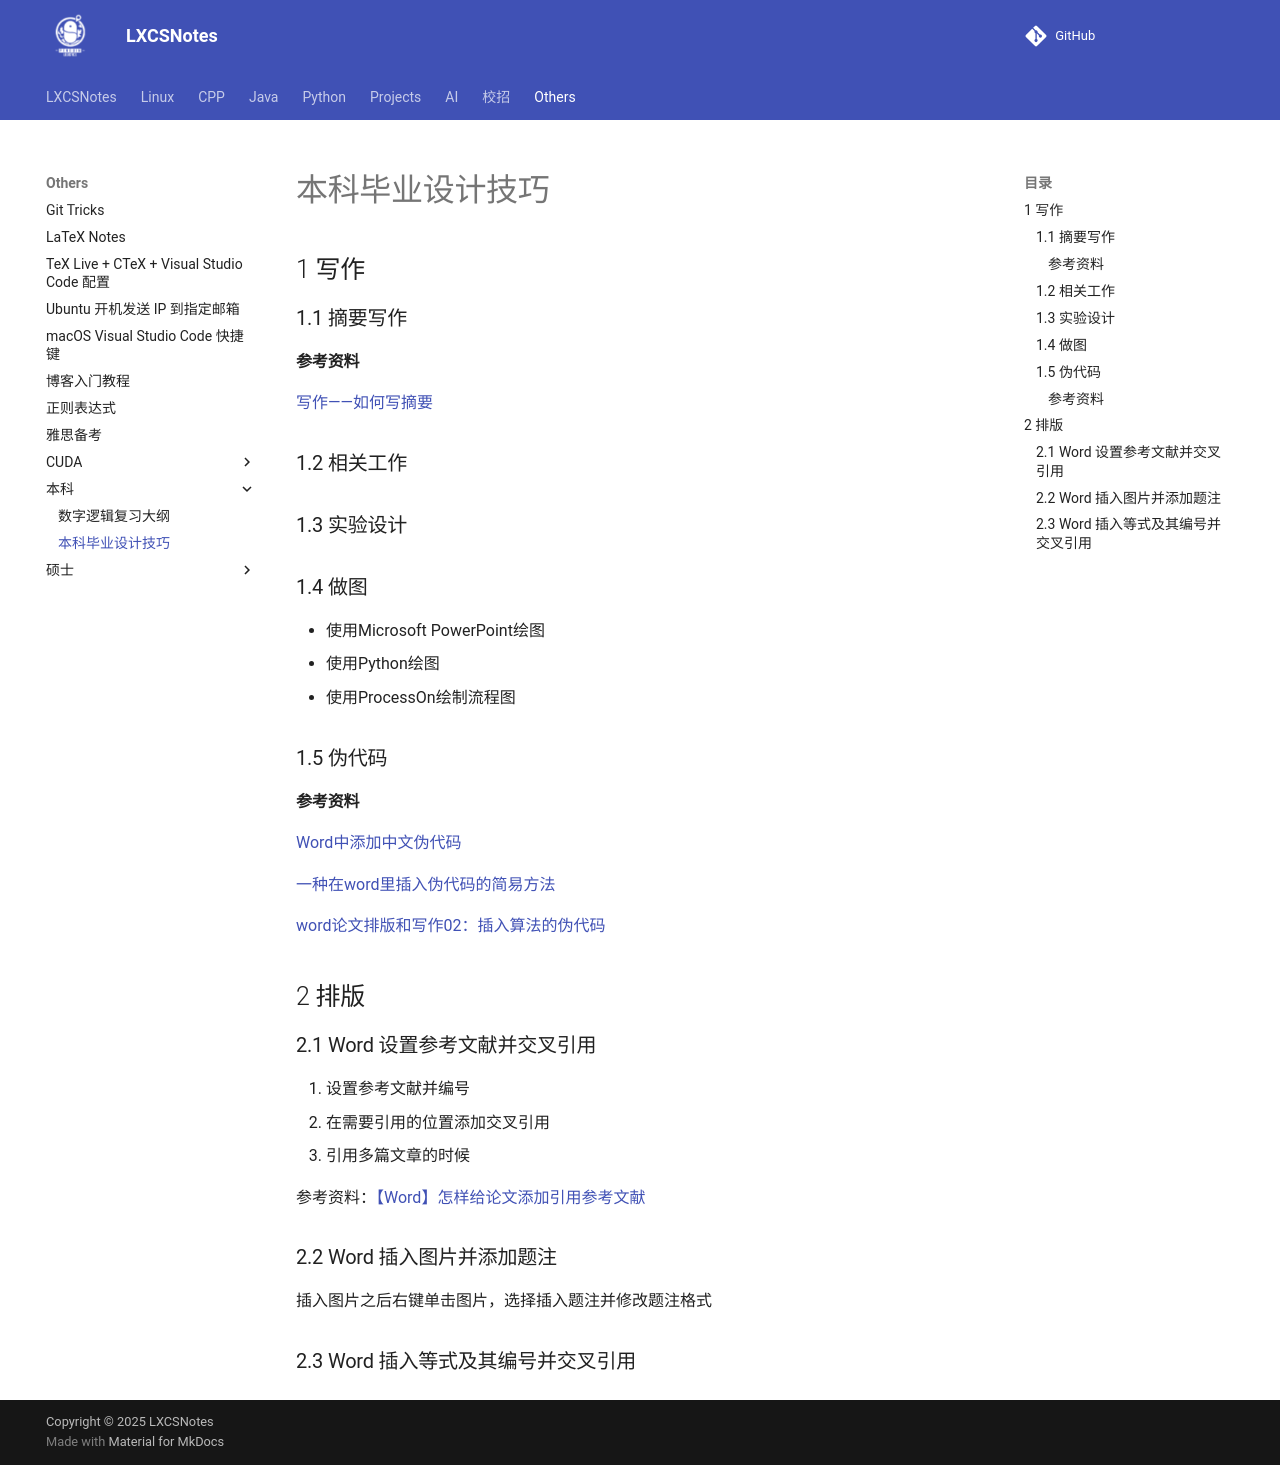

repository: A-Egoist/LXCSNotes · page: Others/本科/本科毕业设计技巧/index.html · generator: mkdocs

# 本科毕业设计技巧

## 1 写作

### 1.1 摘要写作

#### 参考资料

[写作——如何写摘要](https://blog.csdn.net/rebecca1809/article/details/121303540)

### 1.2 相关工作

### 1.3 实验设计

### 1.4 做图

*   使用Microsoft PowerPoint绘图
*   使用Python绘图
*   使用ProcessOn绘制流程图

### 1.5 伪代码

#### 参考资料

[Word中添加中文伪代码](https://blog.csdn.net/m0_52457734/article/details/129056913?spm=1001.2101.3001.6650.2&utm_medium=distribute.pc_relevant.none-task-blog-2%7Edefault%7EYuanLiJiHua%7EPosition-2-129056913-blog-116493239.235%5Ev32%5Epc_relevant_default_base&depth_1-utm_source=distribute.pc_relevant.none-task-blog-2%7Edefault%7EYuanLiJiHua%7EPosition-2-129056913-blog-116493239.235%5Ev32%5Epc_relevant_default_base&utm_relevant_index=5)

[一种在word里插入伪代码的简易方法](https://www.neusncp.com/user/blog?id=329)

[word论文排版和写作02：插入算法的伪代码](https://blog.csdn.net/weixin_43992162/article/details/116493239)



## 2 排版
### 2.1 Word 设置参考文献并交叉引用

1.   设置参考文献并编号
2.   在需要引用的位置添加交叉引用
3.   引用多篇文章的时候

参考资料：[【Word】怎样给论文添加引用参考文献](https://blog.csdn.net/qq_41821678/article/details/105928607)

### 2.2 Word 插入图片并添加题注

插入图片之后右键单击图片，选择插入题注并修改题注格式

### 2.3 Word 插入等式及其编号并交叉引用
